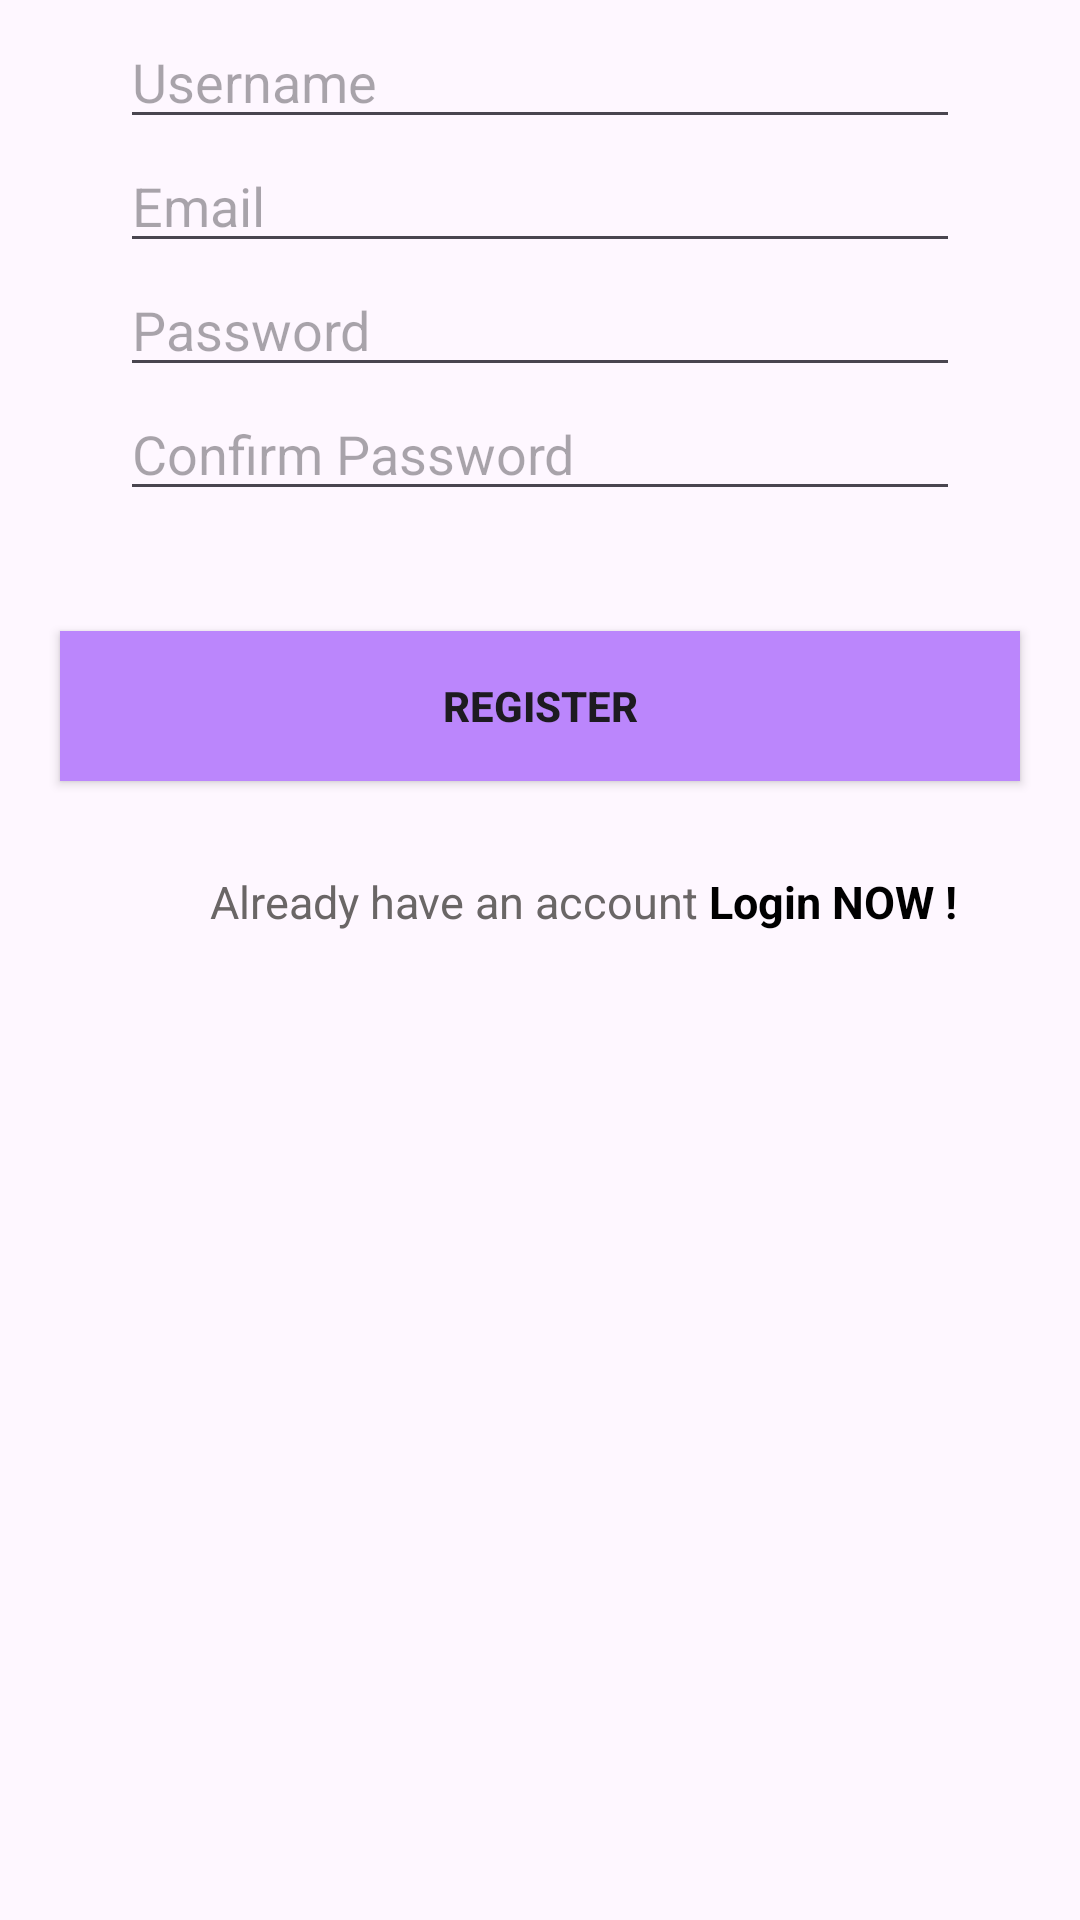

This screen was rendered from an Android layout file. Write that file and the resources it references.
<!-- AndroidManifest.xml: application theme Theme.Project -->
<!-- res/layout/activity_register.xml -->
<?xml version="1.0" encoding="utf-8"?>
<androidx.constraintlayout.widget.ConstraintLayout xmlns:android="http://schemas.android.com/apk/res/android"
    xmlns:app="http://schemas.android.com/apk/res-auto"
    xmlns:tools="http://schemas.android.com/tools"
    android:layout_width="match_parent"
    android:layout_height="match_parent"
    android:layout_gravity="center"
    tools:context=".ui.Register">

    <ImageView
        android:id="@+id/logo"
        android:layout_width="wrap_content"
        android:layout_height="wrap_content"
        android:layout_marginTop="5dp"
        android:layout_marginLeft="70dp"
        app:layout_constraintEnd_toEndOf="parent"
        app:layout_constraintHorizontal_bias="0.0"
        app:layout_constraintStart_toStartOf="parent"
        app:layout_constraintTop_toTopOf="parent"
        app:srcCompat="@drawable/icon" />
    <EditText
        android:id="@+id/username"
        android:layout_width="match_parent"
        android:inputType="text"
        android:hint="Username"
        android:layout_height="wrap_content"
        app:layout_constraintEnd_toEndOf="parent"
        app:layout_constraintStart_toStartOf="parent"
        app:layout_constraintTop_toBottomOf="@+id/logo"
        android:layout_marginStart="40dp"
        android:layout_marginEnd="40dp"/>
    <EditText
        android:id="@+id/email"
        android:layout_width="match_parent"
        android:inputType="text"
        android:hint="Email"
        android:layout_height="wrap_content"
        app:layout_constraintEnd_toEndOf="parent"
        app:layout_constraintStart_toStartOf="parent"
        app:layout_constraintTop_toBottomOf="@+id/username"
        android:layout_marginStart="40dp"
        android:layout_marginEnd="40dp"/>
    <EditText
        android:id="@+id/password"
        android:layout_width="match_parent"
        android:inputType="textPassword"
        android:hint="Password"
        android:layout_height="wrap_content"
        app:layout_constraintEnd_toEndOf="parent"
        app:layout_constraintStart_toStartOf="parent"
        app:layout_constraintTop_toBottomOf="@+id/email"
        android:layout_marginStart="40dp"
        android:layout_marginEnd="40dp"/>
    <EditText
        android:id="@+id/password2"
        android:layout_width="match_parent"
        android:inputType="textPassword"
        android:hint="Confirm Password"
        android:layout_height="wrap_content"
        app:layout_constraintEnd_toEndOf="parent"
        app:layout_constraintStart_toStartOf="parent"
        app:layout_constraintTop_toBottomOf="@+id/password"
        android:layout_marginStart="40dp"
        android:layout_marginEnd="40dp"/>
    <androidx.appcompat.widget.AppCompatButton
        android:id="@+id/registerbutton"
        android:text="Register"
        app:layout_constraintTop_toBottomOf="@+id/password2"
        android:layout_marginTop="40dp"
        android:layout_width="match_parent"
        android:layout_marginStart="20dp"
        android:layout_height="50dp"
        android:layout_marginEnd="20dp"
        android:background="@color/purple_200"
        android:gravity="center"
        android:textStyle="bold" />
    <LinearLayout
        android:layout_width="match_parent"
        android:layout_height="wrap_content"
        android:orientation="horizontal"
        app:layout_constraintTop_toBottomOf="@+id/registerbutton"
        android:layout_gravity="center"
        android:layout_marginTop="10dp"
        android:layout_marginStart="70dp"
        android:layout_marginEnd="20dp">
        <TextView
            android:id="@+id/logintext"
            android:layout_width="wrap_content"
            android:layout_height="wrap_content"
            android:text="Already have an account "
            android:textColor="@color/grey"
            android:layout_marginTop="20dp"
            android:textSize="15sp"
            app:layout_constraintEnd_toEndOf="parent"
            app:layout_constraintStart_toStartOf="parent"/>
        <TextView
            android:id="@+id/login"
            android:layout_width="wrap_content"
            android:layout_height="wrap_content"
            android:text="Login NOW ! "
            android:textColor="@color/black"
            android:layout_marginTop="20dp"
            android:textSize="15sp"
            android:textStyle="bold"
            android:clickable="true"
            app:layout_constraintEnd_toEndOf="parent"
            app:layout_constraintStart_toStartOf="parent"/>

    </LinearLayout>
</androidx.constraintlayout.widget.ConstraintLayout>
<!-- resources referenced by this layout -->
<resources>
  <color name="black">#FF000000</color>
  <color name="grey">#6A6666</color>
  <color name="purple_200">#FFBB86FC</color>
  <style name="Theme.Project" parent="Theme.Material3.DayNight.NoActionBar" />
</resources>
